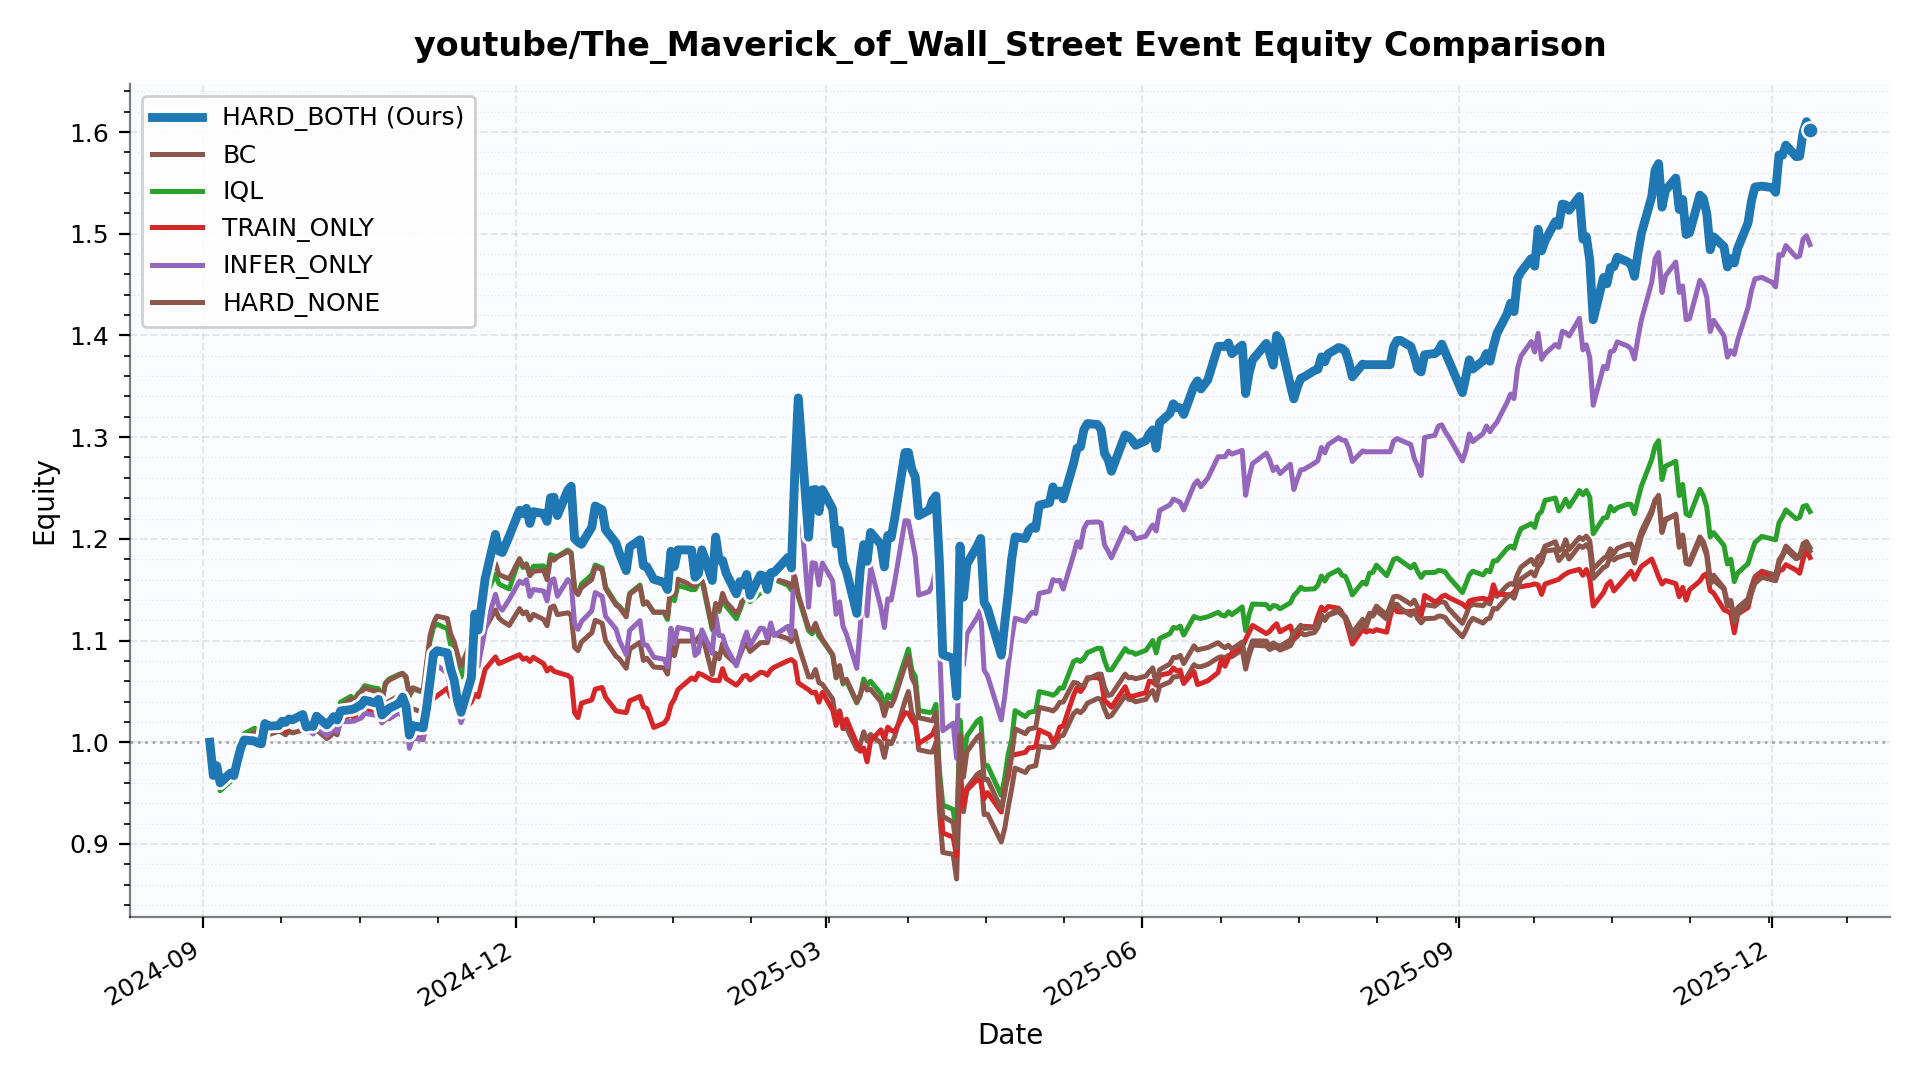

Data behind this chart, as committed beside it:
date, HARD_BOTH, BC, IQL, TRAIN_ONLY, INFER_ONLY, HARD_NONE
2024-09-03 00:00:00, 1.0, 1.0, 1.0, 1.0, 1.0, 1.0
2024-09-04 00:00:00, 0.9673, 0.979, 0.9687, 0.9671, 0.9752, 0.9766
2024-09-05 00:00:00, 0.9769, 0.9836, 0.9763, 0.979, 0.979, 0.9819
2024-09-06 00:00:00, 0.96, 0.9633, 0.9523, 0.967, 0.9626, 0.9632
2024-09-09 00:00:00, 0.9697, 0.9731, 0.9616, 0.9704, 0.9732, 0.9703
2024-09-10 00:00:00, 0.9672, 0.9733, 0.9655, 0.9692, 0.9727, 0.9709
2024-09-11 00:00:00, 0.9815, 0.9876, 0.9862, 0.975, 0.9882, 0.9894
2024-09-12 00:00:00, 0.9945, 0.998, 1.003, 0.995, 0.9974, 1.003
2024-09-13 00:00:00, 1.002, 1.003, 1.008, 1.001, 1.006, 1.005
2024-09-16 00:00:00, 1.001, 1.007, 1.014, 1.009, 1.006, 1.01
2024-09-17 00:00:00, 0.9992, 1.004, 1.011, 1.009, 1.004, 1.007
2024-09-18 00:00:00, 0.9984, 1.001, 1.008, 1.007, 1.001, 1.003
2024-09-19 00:00:00, 1.018, 1.009, 1.016, 1.014, 1.015, 1.014
2024-09-20 00:00:00, 1.016, 1.007, 1.014, 1.011, 1.014, 1.011
2024-09-23 00:00:00, 1.016, 1.011, 1.018, 1.015, 1.017, 1.016
2024-09-24 00:00:00, 1.021, 1.01, 1.017, 1.014, 1.019, 1.016
2024-09-25 00:00:00, 1.02, 1.007, 1.015, 1.011, 1.016, 1.015
2024-09-26 00:00:00, 1.023, 1.011, 1.019, 1.017, 1.018, 1.018
2024-09-27 00:00:00, 1.022, 1.009, 1.02, 1.02, 1.018, 1.019
2024-09-30 00:00:00, 1.027, 1.012, 1.022, 1.019, 1.021, 1.022
2024-10-01 00:00:00, 1.015, 1.01, 1.02, 1.016, 1.014, 1.02
2024-10-02 00:00:00, 1.016, 1.01, 1.02, 1.013, 1.012, 1.019
2024-10-03 00:00:00, 1.016, 1.01, 1.02, 1.011, 1.008, 1.018
2024-10-04 00:00:00, 1.026, 1.012, 1.025, 1.018, 1.015, 1.024
2024-10-07 00:00:00, 1.017, 1.004, 1.017, 1.006, 1.006, 1.014
2024-10-08 00:00:00, 1.021, 1.006, 1.022, 1.011, 1.009, 1.018
2024-10-09 00:00:00, 1.025, 1.01, 1.026, 1.014, 1.014, 1.022
2024-10-10 00:00:00, 1.022, 1.007, 1.023, 1.01, 1.01, 1.019
2024-10-11 00:00:00, 1.031, 1.022, 1.039, 1.021, 1.02, 1.035
2024-10-14 00:00:00, 1.032, 1.028, 1.045, 1.027, 1.02, 1.042
2024-10-15 00:00:00, 1.033, 1.025, 1.042, 1.023, 1.021, 1.039
2024-10-16 00:00:00, 1.035, 1.032, 1.048, 1.033, 1.022, 1.046
2024-10-17 00:00:00, 1.037, 1.035, 1.051, 1.032, 1.024, 1.049
2024-10-18 00:00:00, 1.041, 1.039, 1.056, 1.036, 1.028, 1.053
2024-10-21 00:00:00, 1.039, 1.036, 1.053, 1.027, 1.027, 1.05
2024-10-22 00:00:00, 1.042, 1.035, 1.053, 1.025, 1.031, 1.05
2024-10-23 00:00:00, 1.027, 1.023, 1.041, 1.02, 1.019, 1.04
2024-10-24 00:00:00, 1.03, 1.038, 1.058, 1.025, 1.022, 1.057
2024-10-25 00:00:00, 1.033, 1.04, 1.062, 1.023, 1.024, 1.061
2024-10-28 00:00:00, 1.038, 1.046, 1.067, 1.029, 1.029, 1.066
2024-10-29 00:00:00, 1.044, 1.048, 1.067, 1.025, 1.036, 1.068
2024-10-30 00:00:00, 1.035, 1.044, 1.063, 1.017, 1.026, 1.065
2024-10-31 00:00:00, 1.007, 1.025, 1.045, 1.004, 0.994, 1.047
2024-11-01 00:00:00, 1.016, 1.033, 1.052, 1.005, 1.004, 1.054
2024-11-04 00:00:00, 1.014, 1.029, 1.049, 1.004, 1.002, 1.05
2024-11-05 00:00:00, 1.034, 1.054, 1.076, 1.017, 1.024, 1.078
2024-11-06 00:00:00, 1.06, 1.077, 1.1, 1.038, 1.045, 1.105
2024-11-07 00:00:00, 1.087, 1.092, 1.113, 1.043, 1.073, 1.117
2024-11-08 00:00:00, 1.09, 1.092, 1.116, 1.046, 1.075, 1.124
2024-11-11 00:00:00, 1.088, 1.091, 1.112, 1.053, 1.068, 1.122
2024-11-12 00:00:00, 1.072, 1.075, 1.095, 1.045, 1.053, 1.106
2024-11-13 00:00:00, 1.061, 1.072, 1.089, 1.043, 1.046, 1.099
2024-11-14 00:00:00, 1.04, 1.062, 1.075, 1.037, 1.031, 1.086
2024-11-15 00:00:00, 1.029, 1.05, 1.064, 1.029, 1.019, 1.075
2024-11-18 00:00:00, 1.063, 1.071, 1.089, 1.039, 1.045, 1.099
2024-11-19 00:00:00, 1.126, 1.093, 1.118, 1.047, 1.087, 1.13
2024-11-20 00:00:00, 1.11, 1.088, 1.111, 1.045, 1.075, 1.123
2024-11-21 00:00:00, 1.135, 1.098, 1.126, 1.058, 1.093, 1.138
2024-11-22 00:00:00, 1.161, 1.112, 1.143, 1.072, 1.111, 1.155
2024-11-25 00:00:00, 1.204, 1.13, 1.165, 1.084, 1.145, 1.176
... 262 more rows
